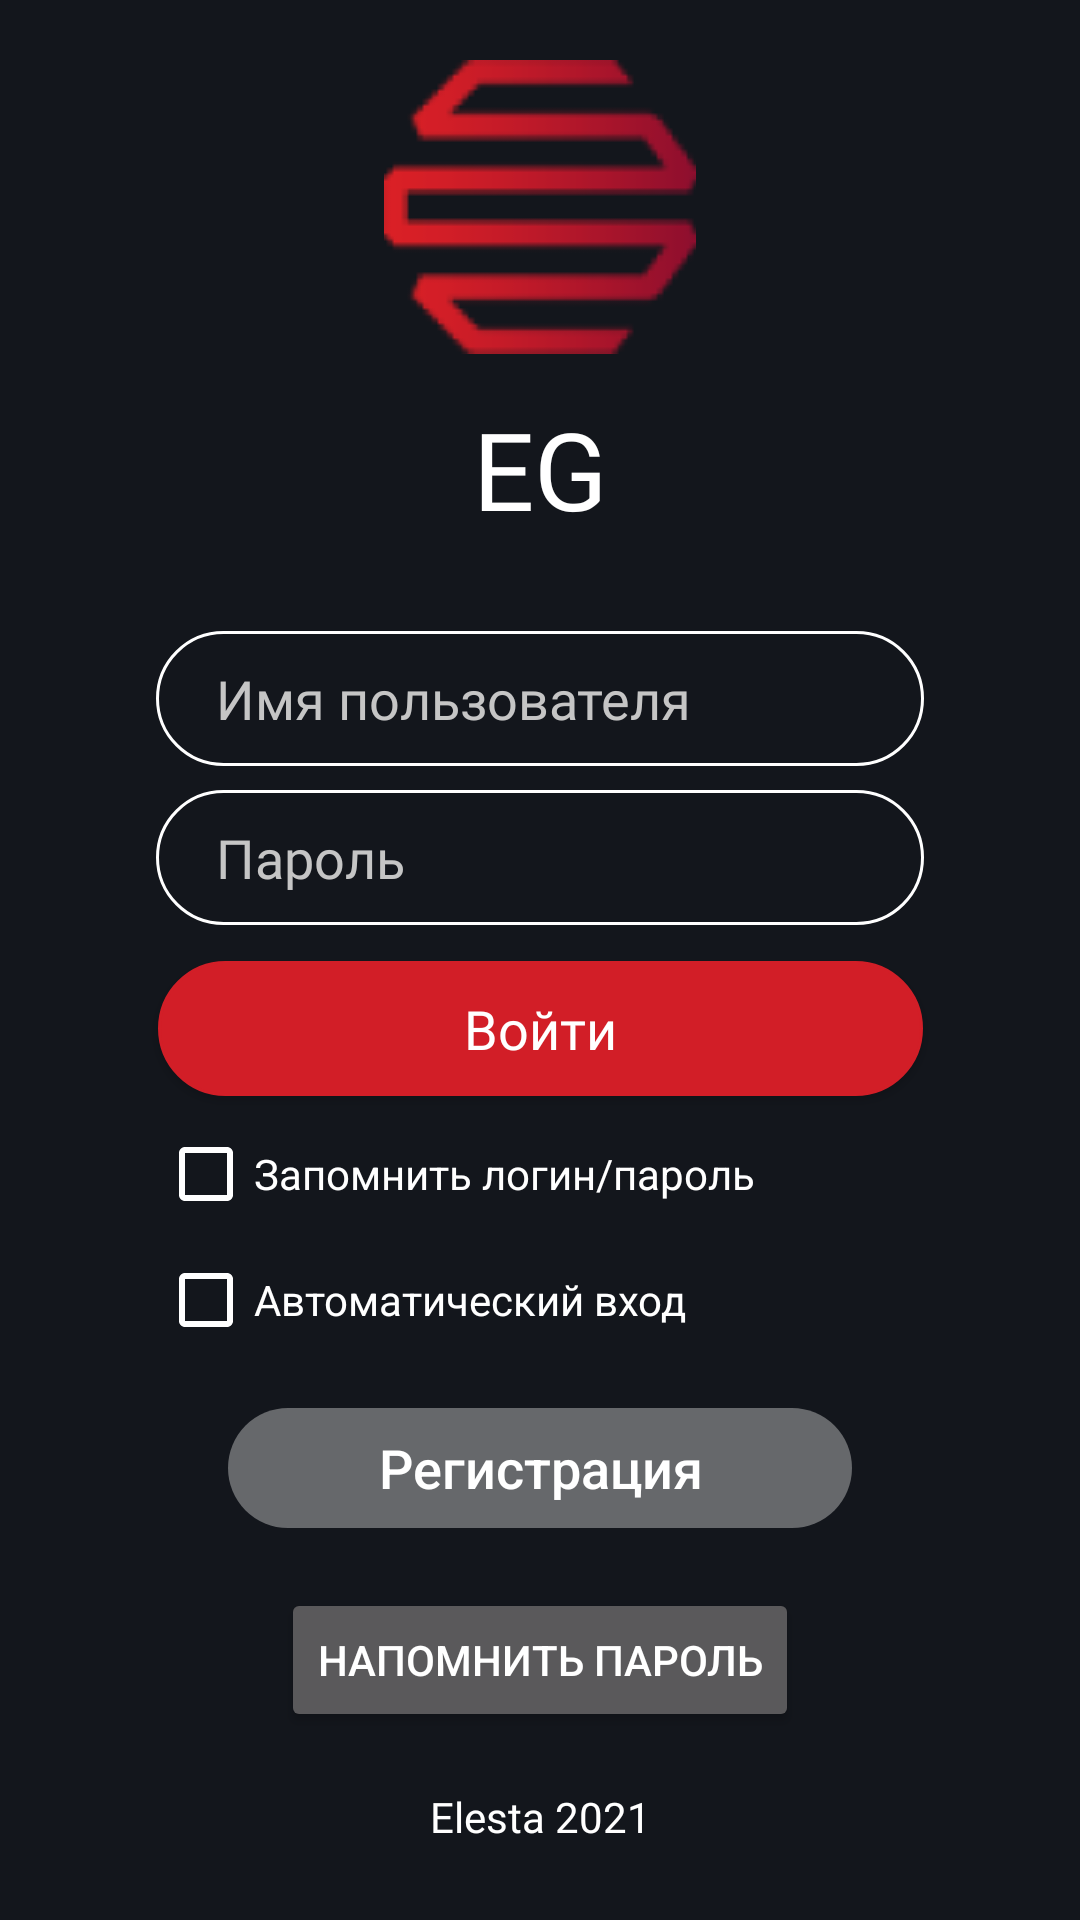

Produce the Android XML layout that renders to this screen, including the resource entries it uses.
<!-- AndroidManifest.xml: application theme DarkAppTheme -->
<!-- res/layout/activity_main.xml -->
<?xml version="1.0" encoding="utf-8"?>
<androidx.constraintlayout.widget.ConstraintLayout xmlns:android="http://schemas.android.com/apk/res/android"
    xmlns:app="http://schemas.android.com/apk/res-auto"
    xmlns:tools="http://schemas.android.com/tools"
    android:id="@+id/authLayout"
    android:layout_width="match_parent"
    android:layout_height="match_parent"
    android:background="?android:windowBackground"
    tools:context="ru.elesta.jupiter_lkselfguard.Activities.MainActivity">

    <ImageView
        android:id="@+id/logo"
        android:layout_width="104dp"
        android:layout_height="98dp"
        android:layout_marginTop="20dp"
        android:focusable="true"
        android:focusableInTouchMode="true"
        app:layout_constraintEnd_toEndOf="parent"
        app:layout_constraintStart_toStartOf="parent"
        app:layout_constraintTop_toTopOf="parent"
        app:srcCompat="@drawable/logokros" />

    <EditText
        android:id="@+id/authLoginTextField"
        style="@style/Widget.AppCompat.AutoCompleteTextView"
        android:layout_width="256dp"
        android:layout_height="45dp"
        android:layout_marginTop="30dp"
        android:background="@drawable/roundcornerstextviewloginpasswordscreen"
        android:duplicateParentState="true"
        android:ems="10"
        android:fontFamily="@font/roboto_medium"
        android:gravity="center_vertical"
        android:hint="Имя пользователя"
        android:inputType="textPersonName"
        android:paddingStart="20dp"
        android:textColor="?android:textColor"
        android:textColorHint="#C5C5C5"
        android:textSize="18sp"
        app:layout_constraintEnd_toEndOf="parent"
        app:layout_constraintStart_toStartOf="parent"
        app:layout_constraintTop_toBottomOf="@+id/authLabel" />

    <EditText
        android:id="@+id/authPasswordTextField"
        android:layout_width="256dp"
        android:layout_height="45dp"
        android:layout_marginTop="8dp"
        android:background="@drawable/roundcornerstextviewloginpasswordscreen"
        android:duplicateParentState="true"
        android:ems="10"
        android:fontFamily="@font/roboto_medium"
        android:gravity="center_vertical"
        android:hint="Пароль"
        android:inputType="textPassword"
        android:paddingStart="20dp"
        android:textColor="?android:textColor"
        android:textColorHint="#C5C5C5"
        android:textSize="18sp"
        app:layout_constraintEnd_toEndOf="parent"
        app:layout_constraintStart_toStartOf="parent"
        app:layout_constraintTop_toBottomOf="@+id/authLoginTextField" />

    <Button
        android:id="@+id/authSubmitButton"
        android:layout_width="255dp"
        android:layout_height="45dp"
        android:layout_marginTop="12dp"
        android:background="@drawable/roundcornersbuttononloginpasswordscreen"
        android:fontFamily="@font/roboto_medium"
        android:gravity="center"
        android:text="Войти"
        android:textAlignment="center"
        android:textAllCaps="false"
        android:textColor="?android:textColor"
        android:textSize="18sp"
        app:layout_constraintEnd_toEndOf="parent"
        app:layout_constraintStart_toStartOf="parent"
        app:layout_constraintTop_toBottomOf="@+id/authPasswordTextField" />

    <TextView
        android:id="@+id/authLabel"
        android:layout_width="wrap_content"
        android:layout_height="wrap_content"
        android:layout_marginTop="14dp"
        android:fontFamily="@font/roboto_medium"
        android:text="EG"
        android:textColor="?android:textColor"
        android:textSize="36sp"
        app:layout_constraintEnd_toEndOf="parent"
        app:layout_constraintStart_toStartOf="parent"
        app:layout_constraintTop_toBottomOf="@+id/logo" />

    <TextView
        android:id="@+id/authCopyrightLabel"
        android:layout_width="wrap_content"
        android:layout_height="wrap_content"
        android:layout_marginBottom="25dp"
        android:fontFamily="@font/roboto_medium"
        android:text="Elesta 2021"
        android:textColor="?android:textColor"
        android:textSize="14sp"
        app:layout_constraintBottom_toBottomOf="parent"
        app:layout_constraintEnd_toEndOf="parent"
        app:layout_constraintStart_toStartOf="parent" />

    <EditText
        android:id="@+id/serverLKPortTextField"
        android:layout_width="wrap_content"
        android:layout_height="wrap_content"
        android:ems="10"
        android:hint="Порт сервера ЛК"
        android:inputType="textPersonName"
        android:textSize="12sp"
        android:visibility="gone"
        app:layout_constraintEnd_toEndOf="parent"
        app:layout_constraintTop_toTopOf="parent" />

    <EditText
        android:id="@+id/serverLKAddressTextField"
        android:layout_width="wrap_content"
        android:layout_height="wrap_content"
        android:ems="10"
        android:hint="Адрес сервера ЛК"
        android:inputType="textPersonName"
        android:textSize="12sp"
        android:visibility="gone"
        app:layout_constraintStart_toStartOf="parent"
        app:layout_constraintTop_toTopOf="parent" />

    <CheckBox
        android:id="@+id/rememberLoginPassword"
        android:layout_width="wrap_content"
        android:layout_height="wrap_content"
        android:layout_marginTop="10dp"
        android:buttonTint="?android:textColor"
        android:text="Запомнить логин/пароль"
        android:textColor="?android:textColor"
        android:textColorLink="?android:textColor"
        app:layout_constraintStart_toStartOf="@+id/authSubmitButton"
        app:layout_constraintTop_toBottomOf="@+id/authSubmitButton" />

    <androidx.recyclerview.widget.RecyclerView
        android:id="@+id/myRecyclerView"
        android:layout_width="256dp"
        android:layout_height="120dp"
        android:background="#13161C"
        android:visibility="gone"
        app:layout_constraintBottom_toTopOf="@+id/authLoginTextField"
        app:layout_constraintStart_toStartOf="@+id/authLoginTextField" />

    <Button
        android:id="@+id/registrationButton"
        style="@style/Widget.AppCompat.Button.Borderless"
        android:layout_width="wrap_content"
        android:layout_height="40dp"
        android:layout_marginTop="20dp"
        android:background="@drawable/roundcornersgraybuttonondevicescreen"
        android:paddingStart="50dp"
        android:paddingEnd="50dp"
        android:text="Регистрация"
        android:textAllCaps="false"
        android:textSize="18sp"
        app:layout_constraintEnd_toEndOf="parent"
        app:layout_constraintStart_toStartOf="parent"
        app:layout_constraintTop_toBottomOf="@id/autoLogInCheckbox" />

    <CheckBox
        android:id="@+id/autoLogInCheckbox"
        android:layout_width="wrap_content"
        android:layout_height="wrap_content"
        android:layout_marginTop="10dp"
        android:textColor="?android:textColor"
        android:buttonTint="?android:textColor"
        android:text="Автоматический вход"
        app:layout_constraintStart_toStartOf="@+id/rememberLoginPassword"
        app:layout_constraintTop_toBottomOf="@+id/rememberLoginPassword" />

    <Button
        android:id="@+id/forgetButton"
        android:layout_width="wrap_content"
        android:layout_height="wrap_content"
        android:layout_marginTop="20dp"
        android:text="Напомнить пароль"
        app:layout_constraintEnd_toEndOf="parent"
        app:layout_constraintStart_toStartOf="parent"
        app:layout_constraintTop_toBottomOf="@+id/registrationButton" />

</androidx.constraintlayout.widget.ConstraintLayout>
<!-- resources referenced by this layout -->
<resources>
  <!-- drawable logokros: png bitmap (drawable, 5557 bytes) -->
  <!-- drawable roundcornersbuttononloginpasswordscreen (drawable) -->
  <?xml version="1.0" encoding="utf-8"?>
  <selector xmlns:android="http://schemas.android.com/apk/res/android" >
      <item android:state_pressed="true" >
          <shape android:shape="rectangle"  >
              <corners android:radius="25dip" />
              <stroke android:width="1dip" android:color="#D21E27" />
              <solid android:color="#D21E27"/>
          </shape>
      </item>
      <item android:state_focused="true">
          <shape android:shape="rectangle"  >
              <corners android:radius="25dip" />
              <stroke android:width="1dip" android:color="#D21E27" />
              <solid android:color="#D21E27"/>
          </shape>
      </item>
      <item >
          <shape android:shape="rectangle"  >
              <corners android:radius="25dip" />
              <stroke android:width="1dip" android:color="#D21E27" />
              <solid android:color="#D21E27"/>
          </shape>
      </item>
  </selector>
  <!-- drawable roundcornersgraybuttonondevicescreen (drawable) -->
  <?xml version="1.0" encoding="utf-8"?>
  <selector xmlns:android="http://schemas.android.com/apk/res/android" >
      <item>
          <shape android:shape="rectangle"  >
              <corners android:radius="100dp" />
              <solid android:color="#66686b"/>
          </shape>
      </item>
  </selector>
  <!-- drawable roundcornerstextviewloginpasswordscreen (drawable) -->
  <?xml version="1.0" encoding="utf-8"?>
  <selector xmlns:android="http://schemas.android.com/apk/res/android" >
      <item android:state_pressed="true" >
          <shape android:shape="rectangle"  >
              <corners android:radius="25dip" />
              <stroke android:width="1dip" android:color="#FFF" />
          </shape>
      </item>
      <item android:state_focused="true">
          <shape android:shape="rectangle"  >
              <corners android:radius="25dip" />
              <stroke android:width="1dip" android:color="#FFF" />
              <solid android:color="#FFF"/>
          </shape>
      </item>
      <item >
          <shape android:shape="rectangle"  >
              <corners android:radius="25dip" />
              <stroke android:width="1dip" android:color="#FFF" />
          </shape>
      </item>
  </selector>
  <style name="DarkAppTheme" parent="Theme.AppCompat.NoActionBar">
          <item name="colorPrimary">#FFF</item>
          <item name="colorAccent">#FFF</item>
          <item name="android:windowBackground">#13161C</item>
          <item name="android:textColor">#FFF</item>
      </style>
</resources>
